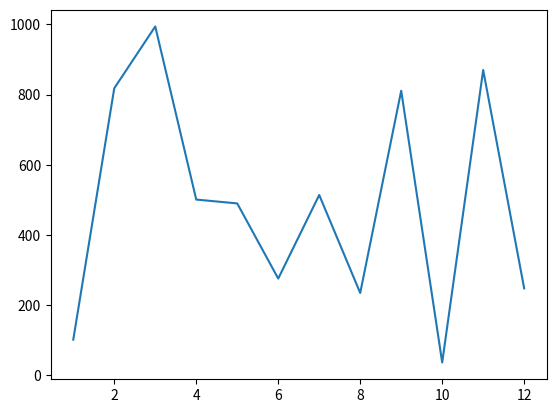

The matplotlib source for this figure:
import random
from matplotlib import pyplot as plt

# Add your code below:
numbers_a = range(1, 13)
numbers_b = [random.randint(1, 1000) for i in range(12)]
plt.plot(numbers_a, numbers_b)
plt.show()
